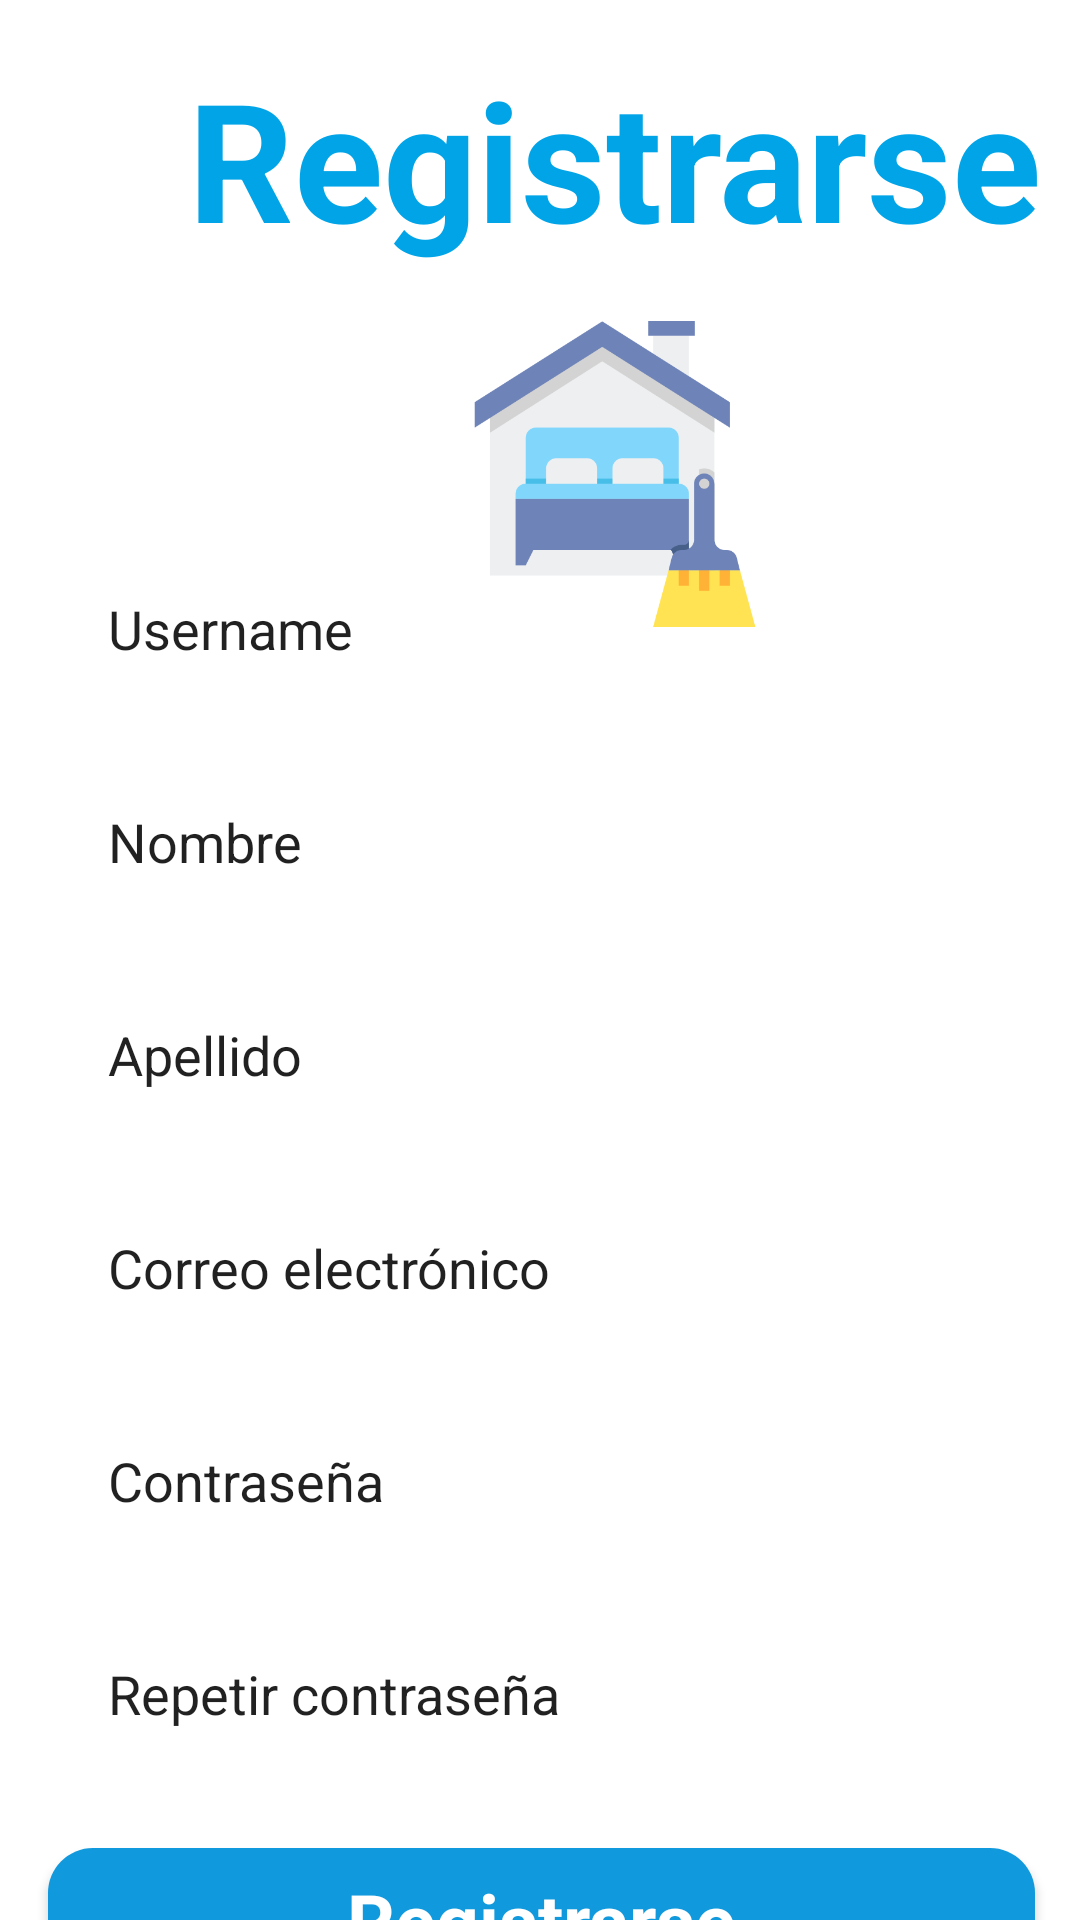

Reconstruct the res/layout file that produces this screen, plus the resources it refers to.
<!-- AndroidManifest.xml: application theme Theme.Fofoflix -->
<!-- res/layout/activity_registrarse.xml -->
<?xml version="1.0" encoding="utf-8"?>
<androidx.constraintlayout.widget.ConstraintLayout xmlns:android="http://schemas.android.com/apk/res/android"
    xmlns:app="http://schemas.android.com/apk/res-auto"
    xmlns:tools="http://schemas.android.com/tools"
    android:id="@+id/main"
    android:layout_width="match_parent"
    android:layout_height="match_parent"
    android:layout_marginTop="32dp"
    android:background="@color/white"
    tools:context=".MainActivity">

    <androidx.constraintlayout.widget.ConstraintLayout
        android:id="@+id/constraintLayout2"
        android:layout_width="410dp"
        android:layout_height="209dp"
        tools:ignore="MissingConstraints"
        tools:layout_editor_absoluteX="2dp"
        tools:layout_editor_absoluteY="-34dp">

        <TextView
            android:id="@+id/textView3"
            android:layout_width="wrap_content"
            android:layout_height="wrap_content"
            android:layout_marginTop="16dp"
            android:text="Registrarse"
            android:textColor="#00A4E7"
            android:textSize="55sp"
            android:textStyle="bold"
            app:layout_constraintEnd_toEndOf="parent"
            app:layout_constraintStart_toStartOf="parent"
            app:layout_constraintTop_toTopOf="parent" />

        <ImageView
            android:id="@+id/imageView3"
            android:layout_width="102dp"
            android:layout_height="129dp"
            android:layout_marginTop="4dp"
            app:layout_constraintEnd_toEndOf="parent"
            app:layout_constraintStart_toStartOf="parent"
            app:layout_constraintTop_toBottomOf="@id/textView3"
            app:srcCompat="@drawable/servicio_de_limpieza" />

    </androidx.constraintlayout.widget.ConstraintLayout>

    <LinearLayout
        android:layout_width="393dp"
        android:layout_height="501dp"
        android:orientation="vertical"
        app:layout_constraintBottom_toBottomOf="parent"
        app:layout_constraintEnd_toEndOf="parent"
        app:layout_constraintStart_toStartOf="parent"
        app:layout_constraintTop_toBottomOf="@+id/constraintLayout2"
        tools:ignore="MissingConstraints">

        <EditText
            android:id="@+id/editTextText"
            android:layout_width="match_parent"
            android:layout_height="55dp"
            android:layout_marginStart="32dp"
            android:layout_marginTop="8dp"
            android:layout_marginEnd="32dp"
            android:layout_marginBottom="8dp"
            android:background="@drawable/editext_background"
            android:ems="10"
            android:inputType="text"
            android:paddingStart="20dp"
            android:text="Username"
            android:textColorHint="#464646"
            tools:ignore="DuplicateIds" />

        <EditText
            android:id="@+id/editTextText4"
            android:layout_width="match_parent"
            android:layout_height="55dp"
            android:layout_marginStart="32dp"
            android:layout_marginTop="8dp"
            android:layout_marginEnd="32dp"
            android:layout_marginBottom="8dp"
            android:background="@drawable/editext_background"
            android:ems="10"
            android:inputType="text"
            android:paddingStart="20dp"
            android:text="Nombre"
            android:textColorHint="#464646"
            tools:ignore="DuplicateIds" />

        <EditText
            android:id="@+id/editTextText5"
            android:layout_width="match_parent"
            android:layout_height="55dp"
            android:layout_marginStart="32dp"
            android:layout_marginTop="8dp"
            android:layout_marginEnd="32dp"
            android:layout_marginBottom="8dp"
            android:background="@drawable/editext_background"
            android:ems="10"
            android:inputType="text"
            android:paddingStart="20dp"
            android:text="Apellido"
            android:textColorHint="#464646"
            tools:ignore="DuplicateIds" />

        <EditText
            android:id="@+id/editTextText1"
            android:layout_width="match_parent"
            android:layout_height="55dp"
            android:layout_marginStart="32dp"
            android:layout_marginTop="8dp"
            android:layout_marginEnd="32dp"
            android:layout_marginBottom="8dp"
            android:background="@drawable/editext_background"
            android:ems="10"
            android:inputType="text"
            android:paddingStart="20dp"
            android:text="Correo electrónico"
            android:textColorHint="#464646" />

        <EditText
            android:id="@+id/editTextText2"
            android:layout_width="match_parent"
            android:layout_height="55dp"
            android:layout_marginStart="32dp"
            android:layout_marginTop="8dp"
            android:layout_marginEnd="32dp"
            android:layout_marginBottom="8dp"
            android:background="@drawable/editext_background"
            android:ems="10"
            android:inputType="text"
            android:paddingStart="20dp"
            android:text="Contraseña"
            android:textColorHint="#464646" />

        <EditText
            android:id="@+id/editTextText3"
            android:layout_width="match_parent"
            android:layout_height="55dp"
            android:layout_marginStart="32dp"
            android:layout_marginTop="8dp"
            android:layout_marginEnd="32dp"
            android:layout_marginBottom="8dp"
            android:background="@drawable/editext_background"
            android:ems="10"
            android:inputType="text"
            android:paddingStart="20dp"
            android:text="Repetir contraseña"
            android:textColorHint="#464646" />

        <Button
            android:id="@+id/btnRegisterNew"
            style="@android:style/Widget.Button"
            android:layout_width="match_parent"
            android:layout_height="wrap_content"
            android:layout_marginStart="32dp"
            android:layout_marginTop="16dp"
            android:layout_marginEnd="32dp"
            android:layout_marginBottom="8dp"
            android:background="@drawable/btn_orance"
            android:text="Registrarse"
            android:textColor="#FFFFFF"
            android:textSize="25sp"
            android:textStyle="bold" />
    </LinearLayout>
</androidx.constraintlayout.widget.ConstraintLayout>
<!-- resources referenced by this layout -->
<resources>
  <!-- drawable btn_orance (drawable) -->
  <?xml version="1.0" encoding="utf-8"?>
  <selector xmlns:android="http://schemas.android.com/apk/res/android">
      <item>
          <shape android:shape="rectangle">
              <corners android:radius="15dp"/>
              <solid android:color="#f19d"/>
          </shape>
      </item>
  </selector>
  <!-- drawable servicio_de_limpieza: png bitmap (drawable, 17546 bytes) -->
  <style name="Theme.Fofoflix" parent="Base.Theme.Fofoflix" />
  <style name="Base.Theme.Fofoflix" parent="Theme.AppCompat.DayNight.NoActionBar">
          
          
      </style>
  <!-- not gathered from this repository: default colours our renderer supplied (Android Studio template values) -->
  <color name="white">#FFFFFFFF</color>
</resources>
